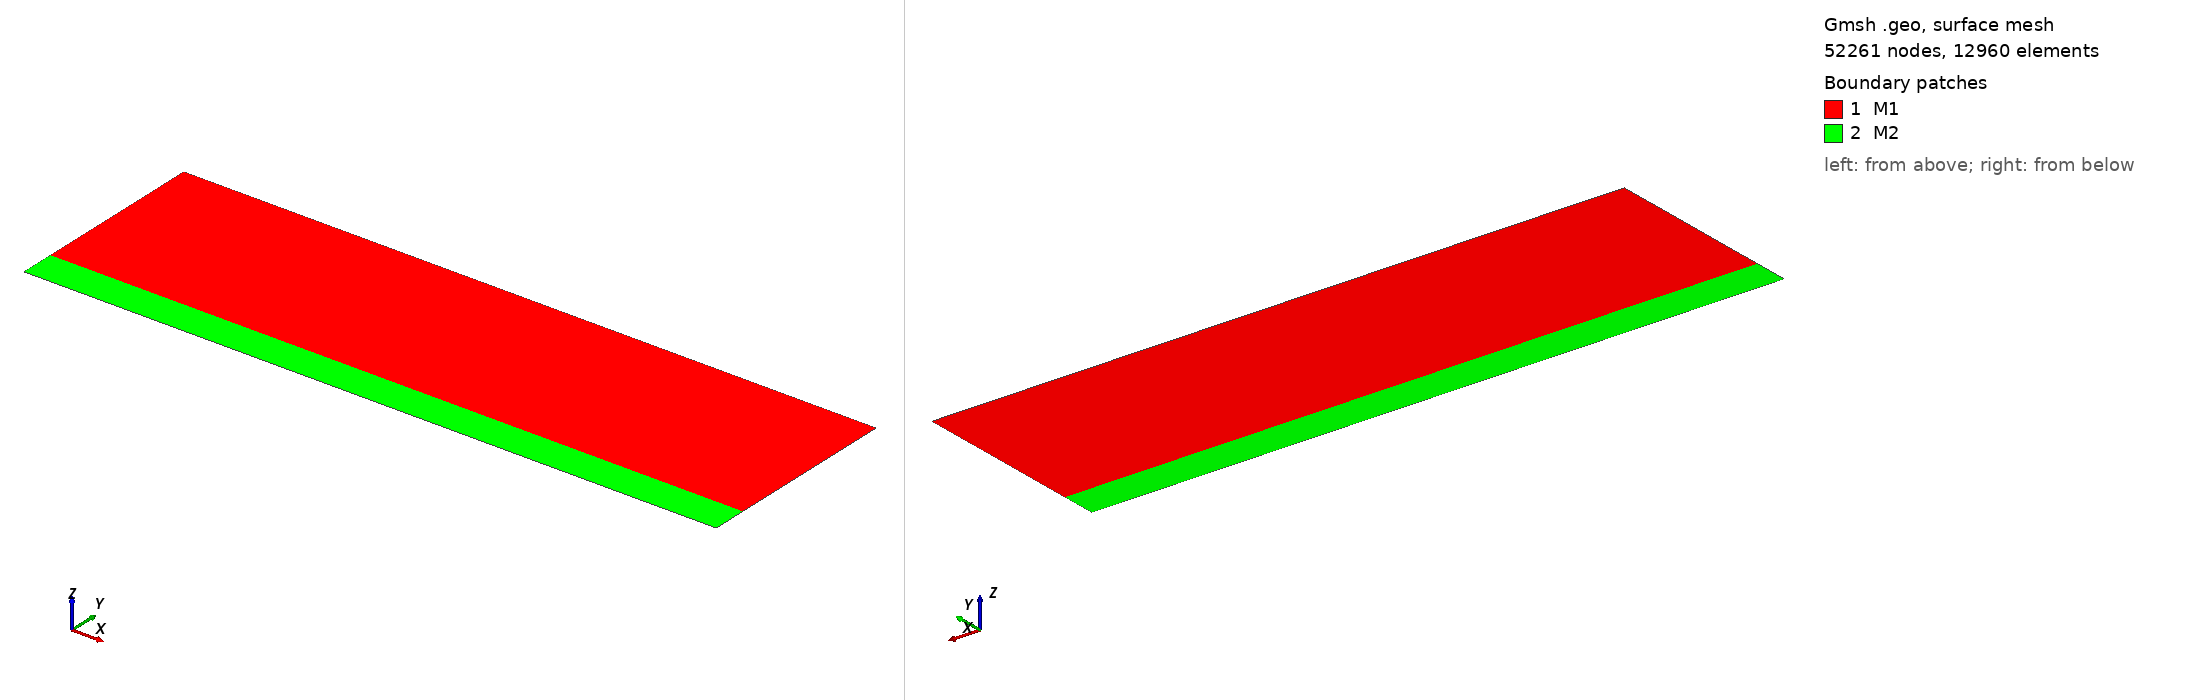

Gmsh geometry script, surface-meshed: 52261 nodes, 12960 surface elements. Boundary patches (legend numbers): 1 M1, 2 M2. Left view from above one corner, right view from below the opposite corner. Legend entries are the model's physical surfaces. The drawing asked Gmsh for element sizes between 1% and 20% of the model's largest extent; the script's own settings can give other sizes.

=== schema.geo (drawn) ===
// levee without beaver hole
lc=0.2;

Point(1) = {0, 3, 0, lc/2};
Point(2) = {10, 3, 0, lc/2};
Point(3) = {10, 0.5, 0, lc/2};
Point(4) = {10, 0, 0, lc};
Point(5) = {0, 0, 0, lc};
Point(6) = {0, 0.5, 0, lc/2};

Line(1) = {1, 2};
Line(2) = {2, 3};
Line(3) = {3, 4};
Line(4) = {4, 5};
Line(5) = {5, 6};
Line(6) = {6, 1};
Line(7) = {3, 6};


//clay layer
Line Loop(1) = {-1, -6, -7, -2};
Plane Surface(1) = {1};

//sand layer
Line Loop(2) = {7, -5, -4, -3};
Plane Surface(2) = {2};

Recombine Surface{1, 2};

// meshing
// quads mesh
Mesh.SubdivisionAlgorithm = 1;
Mesh.ElementOrder = 2;

Physical Line("Top") = {1};
Physical Line("Left") = {5, 6};
Physical Line("Bottom") = {4};
Physical Line("Right") = {2, 3};
Physical Surface("M1") = {1};
Physical Surface("M2") = {2};
